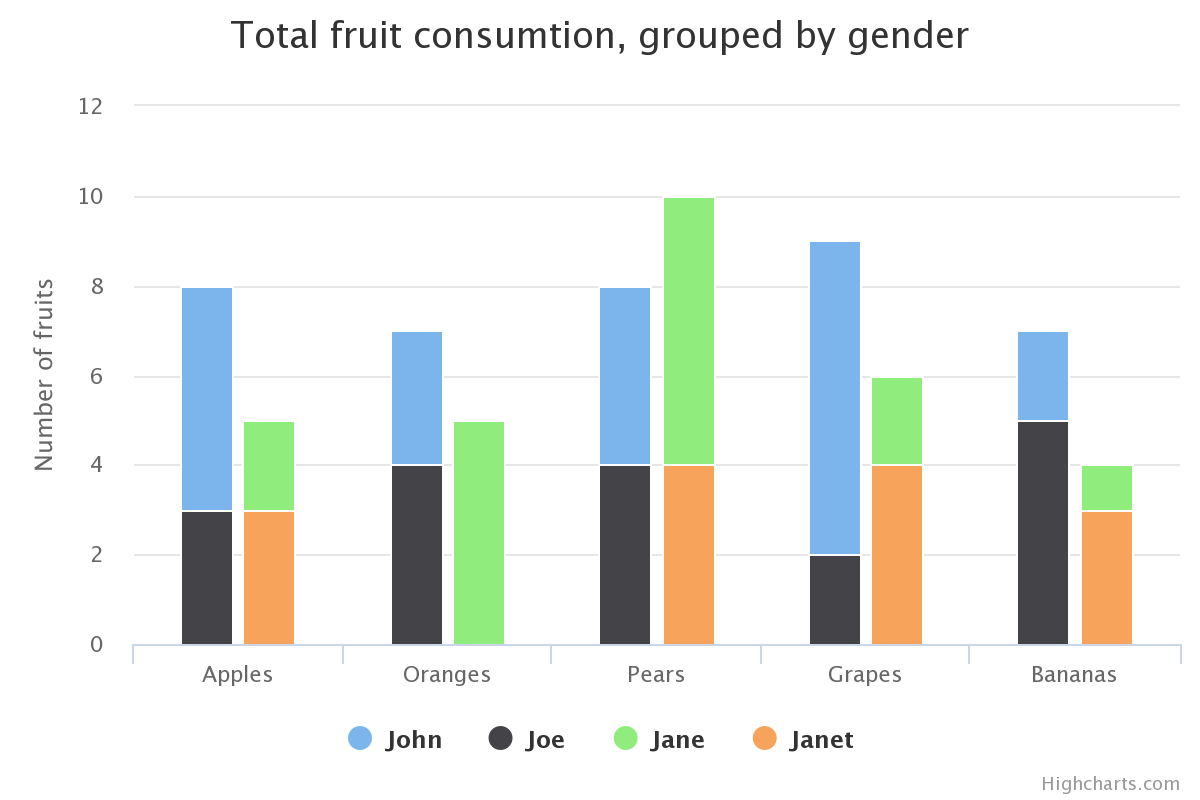

Data behind this chart, as committed beside it:
Category, John, Joe, Jane, Janet
Apples, 5, 3, 2, 3
Oranges, 3, 4, 5, 0
Pears, 4, 4, 6, 4
Grapes, 7, 2, 2, 4
Bananas, 2, 5, 1, 3
